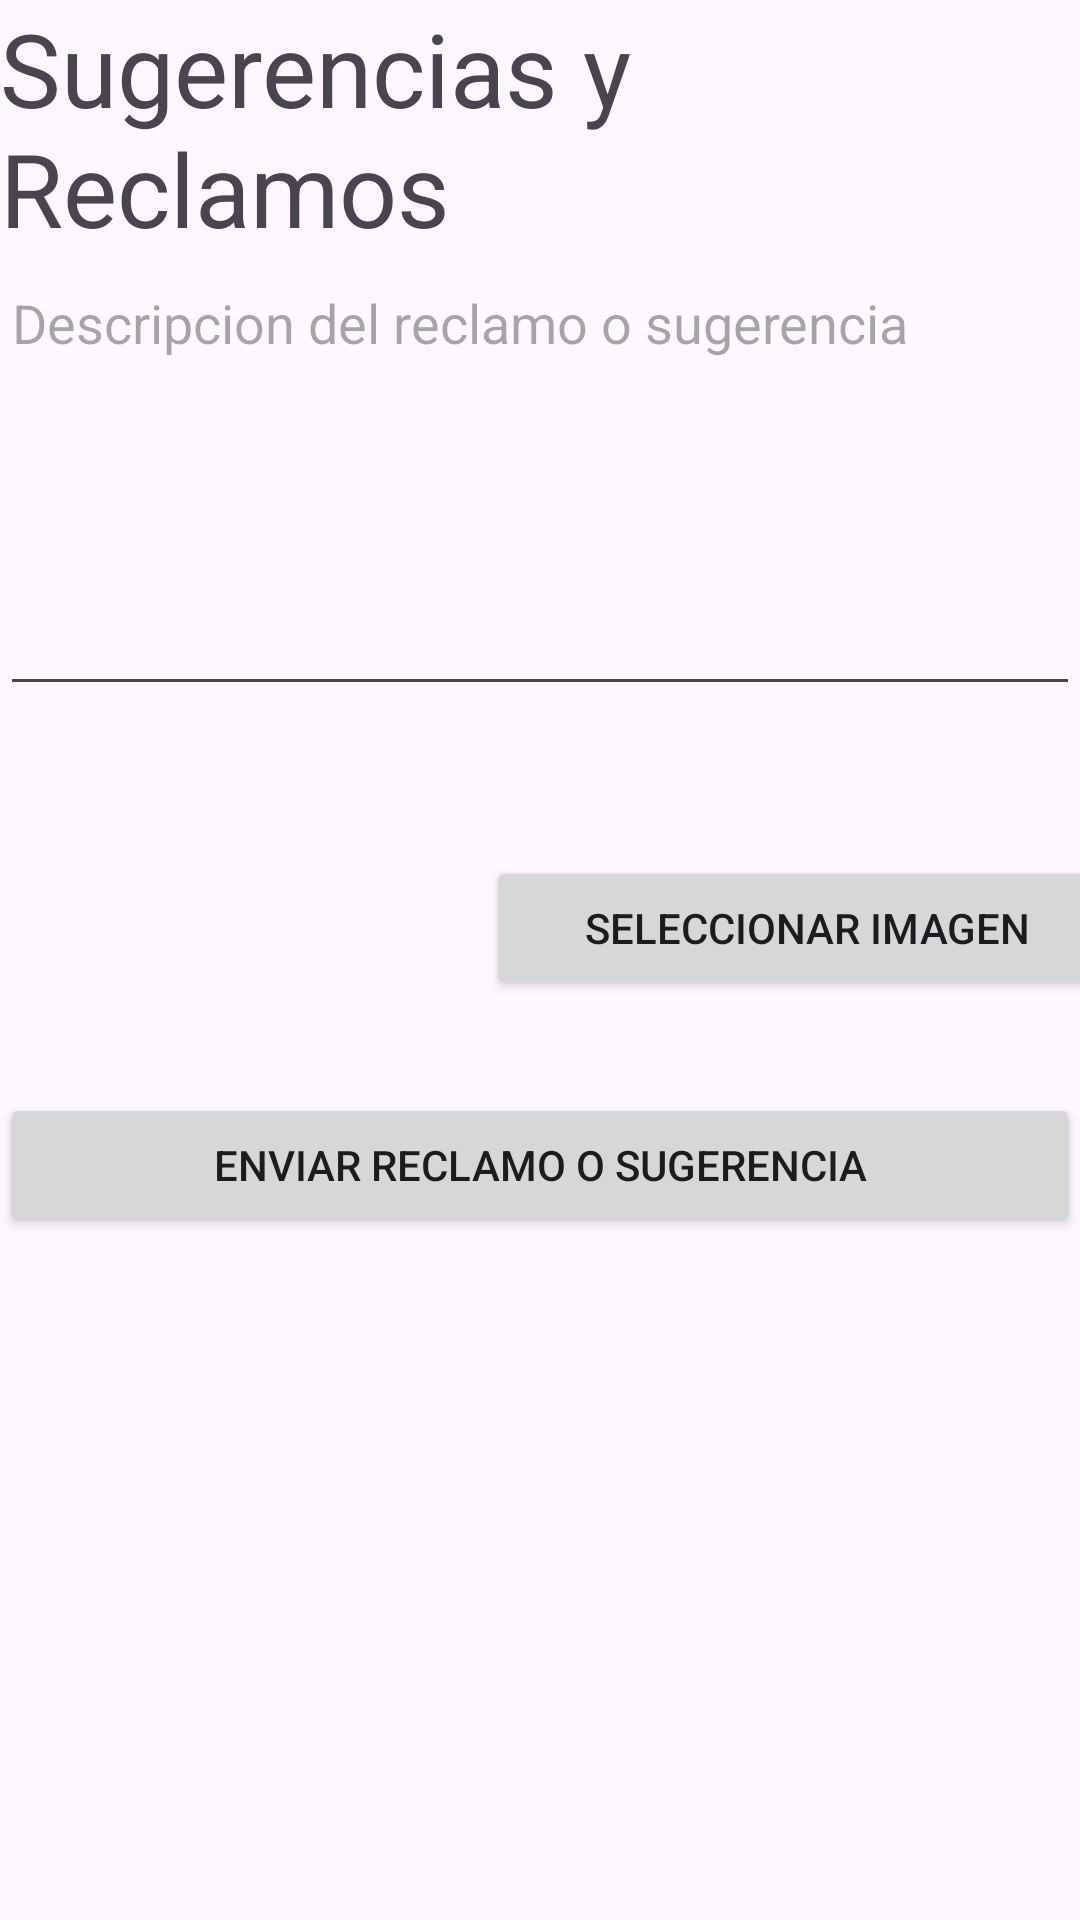

Produce the Android XML layout that renders to this screen, including the resource entries it uses.
<!-- AndroidManifest.xml: application theme Theme.RapidCar_v01 -->
<!-- res/layout/activity_reclamos_sugerencias.xml -->
<?xml version="1.0" encoding="utf-8"?>
<androidx.constraintlayout.widget.ConstraintLayout xmlns:android="http://schemas.android.com/apk/res/android"
    xmlns:app="http://schemas.android.com/apk/res-auto"
    xmlns:tools="http://schemas.android.com/tools"
    android:layout_width="match_parent"
    android:layout_height="match_parent"
    tools:context=".view.profileButton.ReclamosSugerenciasActivity">

    <LinearLayout
        android:layout_width="match_parent"
        android:layout_height="match_parent"
        android:orientation="vertical">

        <TextView
            android:id="@+id/textView8"
            android:layout_width="match_parent"
            android:layout_height="wrap_content"
            android:text="Sugerencias y Reclamos"
            android:textSize="34sp" />

        <EditText
            android:id="@+id/edtReclamo"
            android:layout_width="match_parent"
            android:layout_height="150dp"
            android:ems="10"
            android:gravity="start|top"
            android:hint="Descripcion del reclamo o sugerencia"
            android:inputType="textMultiLine" />

        <LinearLayout
            android:layout_width="match_parent"
            android:layout_height="wrap_content"
            android:layout_marginLeft="0dp"
            android:orientation="horizontal">

            <ImageView
                android:id="@+id/ImgReclamo"
                android:layout_width="152dp"
                android:layout_height="129dp"
                android:layout_gravity="center|center_vertical"
                android:layout_marginEnd="10dp"
                tools:srcCompat="@drawable/ic_picture_avatar" />

            <Button
                android:id="@+id/btnSeleccionarImagenReclamo"
                android:layout_width="214dp"
                android:layout_height="wrap_content"
                android:layout_marginTop="50dp"
                android:foregroundGravity="center"
                android:gravity="center"
                android:text="Seleccionar Imagen" />

        </LinearLayout>

        <LinearLayout
            android:layout_width="match_parent"
            android:layout_height="match_parent"
            android:orientation="vertical">

            <Button
                android:id="@+id/btnEnviarReclamoSugerencia"
                android:layout_width="match_parent"
                android:layout_height="wrap_content"
                android:text="Enviar Reclamo o Sugerencia" />
        </LinearLayout>

    </LinearLayout>


</androidx.constraintlayout.widget.ConstraintLayout>
<!-- resources referenced by this layout -->
<resources>
  <style name="Theme.RapidCar_v01" parent="Base.Theme.RapidCar_v01" />
  <style name="Base.Theme.RapidCar_v01" parent="Theme.Material3.DayNight.NoActionBar">
          
          
      </style>
</resources>
